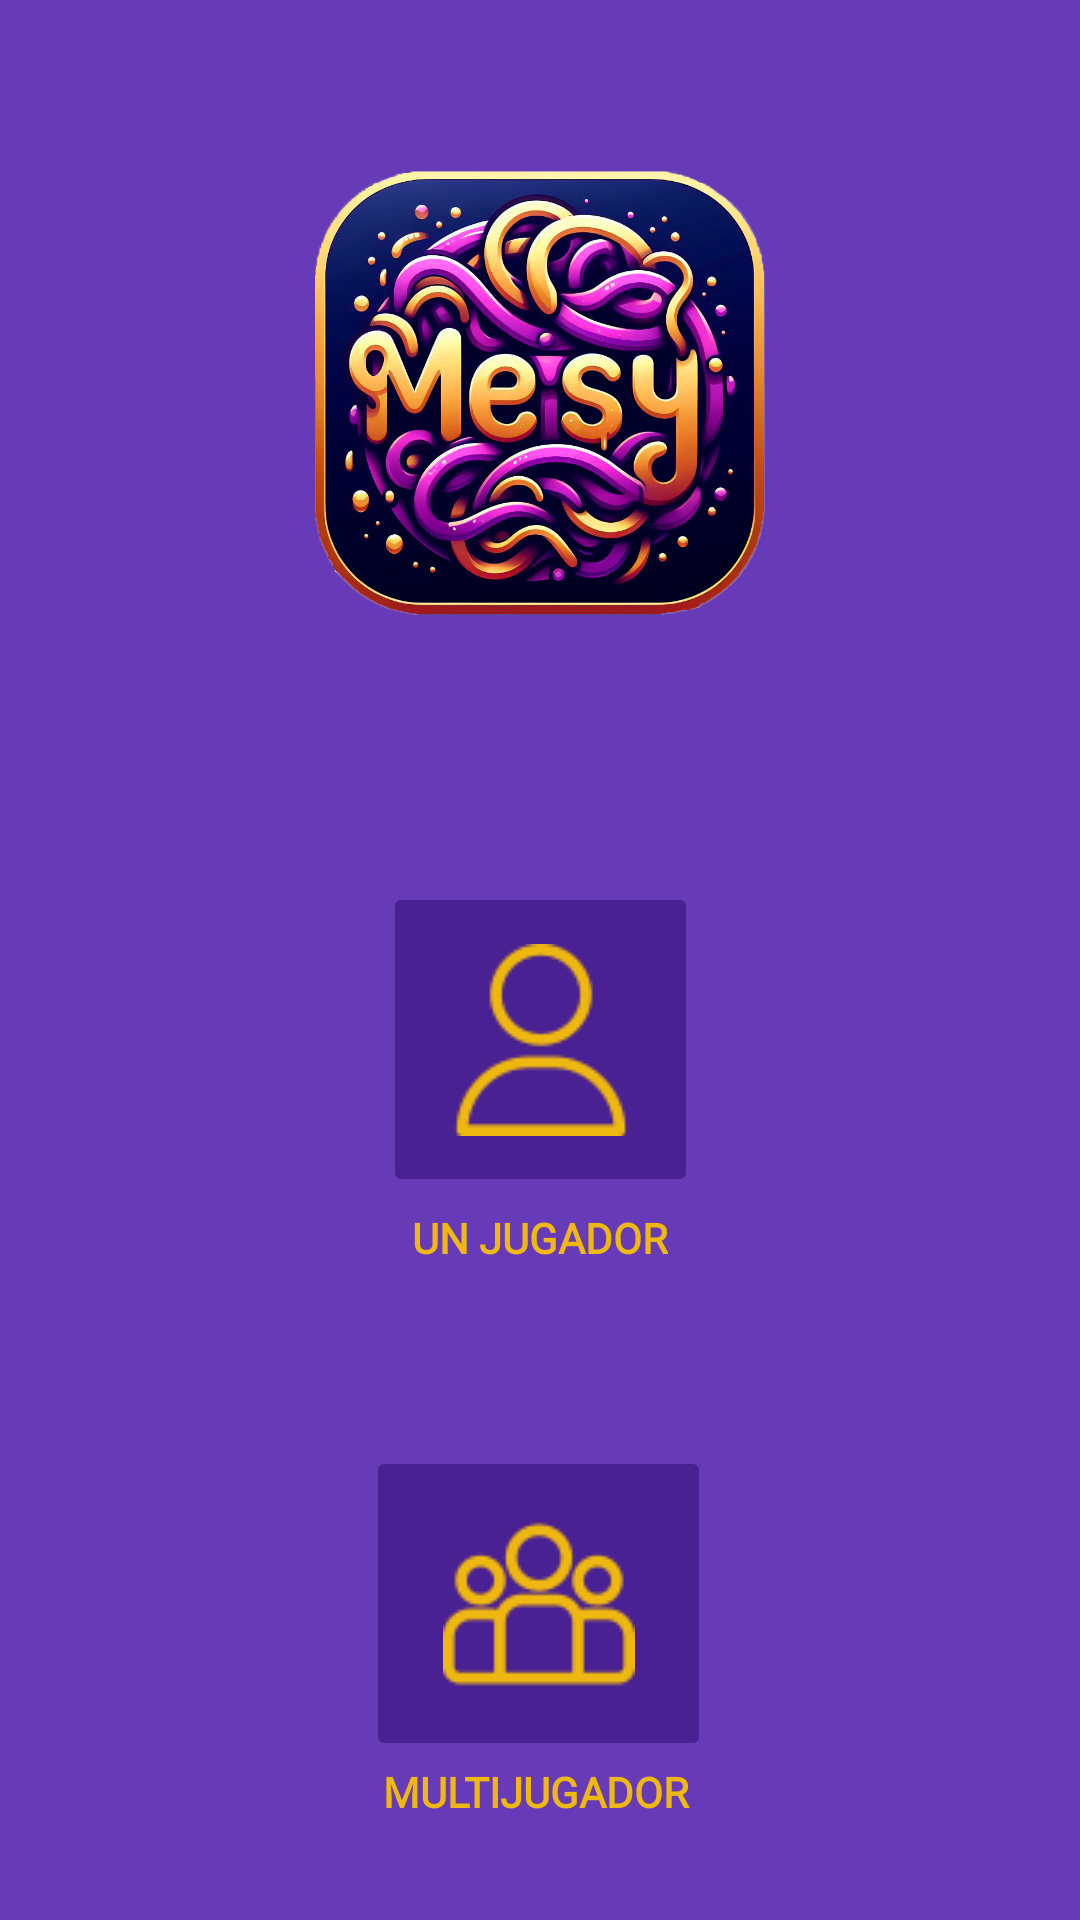

Layout XML and referenced resources for this Android screen:
<!-- AndroidManifest.xml: application theme Theme.Proyecto_PalabrasDesordenadas -->
<!-- res/layout/activity_nueva_partida.xml -->
<?xml version="1.0" encoding="utf-8"?>
<androidx.constraintlayout.widget.ConstraintLayout xmlns:android="http://schemas.android.com/apk/res/android"
    xmlns:app="http://schemas.android.com/apk/res-auto"
    xmlns:tools="http://schemas.android.com/tools"
    android:layout_width="match_parent"
    android:layout_height="match_parent"
    android:background="#673AB7"
    tools:context=".NuevaPartidaActivity">

    <ImageView
        android:id="@+id/img_logo_nueva"
        android:layout_width="150dp"
        android:layout_height="150dp"
        android:layout_marginTop="56dp"
        app:layout_constraintEnd_toEndOf="parent"
        app:layout_constraintStart_toStartOf="parent"
        app:layout_constraintTop_toTopOf="parent"
        app:srcCompat="@drawable/logo_app" />

    <ImageButton
        android:id="@+id/btn_singleplayer"
        android:layout_width="105dp"
        android:layout_height="105dp"
        android:layout_marginTop="88dp"
        android:backgroundTint="#4A2192"
        app:layout_constraintEnd_toEndOf="parent"
        app:layout_constraintStart_toStartOf="parent"
        app:layout_constraintTop_toBottomOf="@+id/img_logo_nueva"
        app:srcCompat="@drawable/singleplayer" />

    <ImageButton
        android:id="@+id/btn_multiplayer"
        android:layout_width="115dp"
        android:layout_height="105dp"
        android:layout_marginTop="60dp"
        android:backgroundTint="#4A2192"
        app:layout_constraintEnd_toEndOf="parent"
        app:layout_constraintHorizontal_bias="0.498"
        app:layout_constraintStart_toStartOf="parent"
        app:layout_constraintTop_toBottomOf="@+id/tv_singleplayer"
        app:srcCompat="@drawable/multiplayer" />

    <TextView
        android:id="@+id/tv_singleplayer"
        android:layout_width="wrap_content"
        android:layout_height="wrap_content"
        android:layout_marginTop="4dp"
        android:fontFamily="@font/montserrat_medium"
        android:text="UN JUGADOR"
        android:textAlignment="center"
        android:textColor="#EFB810"
        android:textStyle="bold"
        app:layout_constraintEnd_toEndOf="parent"
        app:layout_constraintStart_toStartOf="parent"
        app:layout_constraintTop_toBottomOf="@+id/btn_singleplayer" />

    <TextView
        android:id="@+id/tv_multiplayer"
        android:layout_width="wrap_content"
        android:layout_height="wrap_content"
        android:fontFamily="@font/montserrat_medium"
        android:text="MULTIJUGADOR"
        android:textAlignment="center"
        android:textColor="#EFB810"
        android:textStyle="bold"
        app:layout_constraintBottom_toBottomOf="parent"
        app:layout_constraintEnd_toEndOf="parent"
        app:layout_constraintHorizontal_bias="0.496"
        app:layout_constraintStart_toStartOf="parent"
        app:layout_constraintTop_toBottomOf="@+id/btn_multiplayer"
        app:layout_constraintVertical_bias="0.023" />

</androidx.constraintlayout.widget.ConstraintLayout>
<!-- resources referenced by this layout -->
<resources>
  <!-- drawable logo_app: webp bitmap (drawable, 556914 bytes) -->
  <!-- drawable multiplayer: webp bitmap (drawable, 1144 bytes) -->
  <!-- drawable singleplayer: webp bitmap (drawable, 1016 bytes) -->
  <style name="Theme.Proyecto_PalabrasDesordenadas" parent="Base.Theme.Proyecto_PalabrasDesordenadas" />
  <style name="Base.Theme.Proyecto_PalabrasDesordenadas" parent="Theme.Material3.DayNight.NoActionBar">
          
          
      </style>
</resources>
